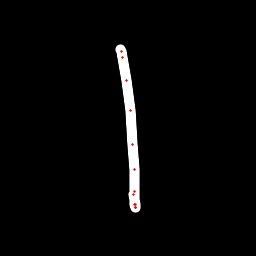

Data behind this chart, as committed beside it:
x, y, hover, eod
120.7, 49.85, 0.0, 0.0
121.4, 51.78, 0.0, 0.0
122.9, 57.75, 0.0, 0.0
126.7, 80.41, 0.0, 0.0
130.5, 110.3, 0.0, 0.0
132.9, 144.1, 0.0, 0.0
134.3, 169.2, 0.0, 0.0
134.2, 191.9, 0.0, 0.0
134.3, 204.5, 0.0, 0.0
135.1, 207.2, 0.0, 0.0
135.6, 207.3, 0.0, 0.0
135, 204.8, 0.0, 0.0
133.5, 194.8, 0.0, 1.0
